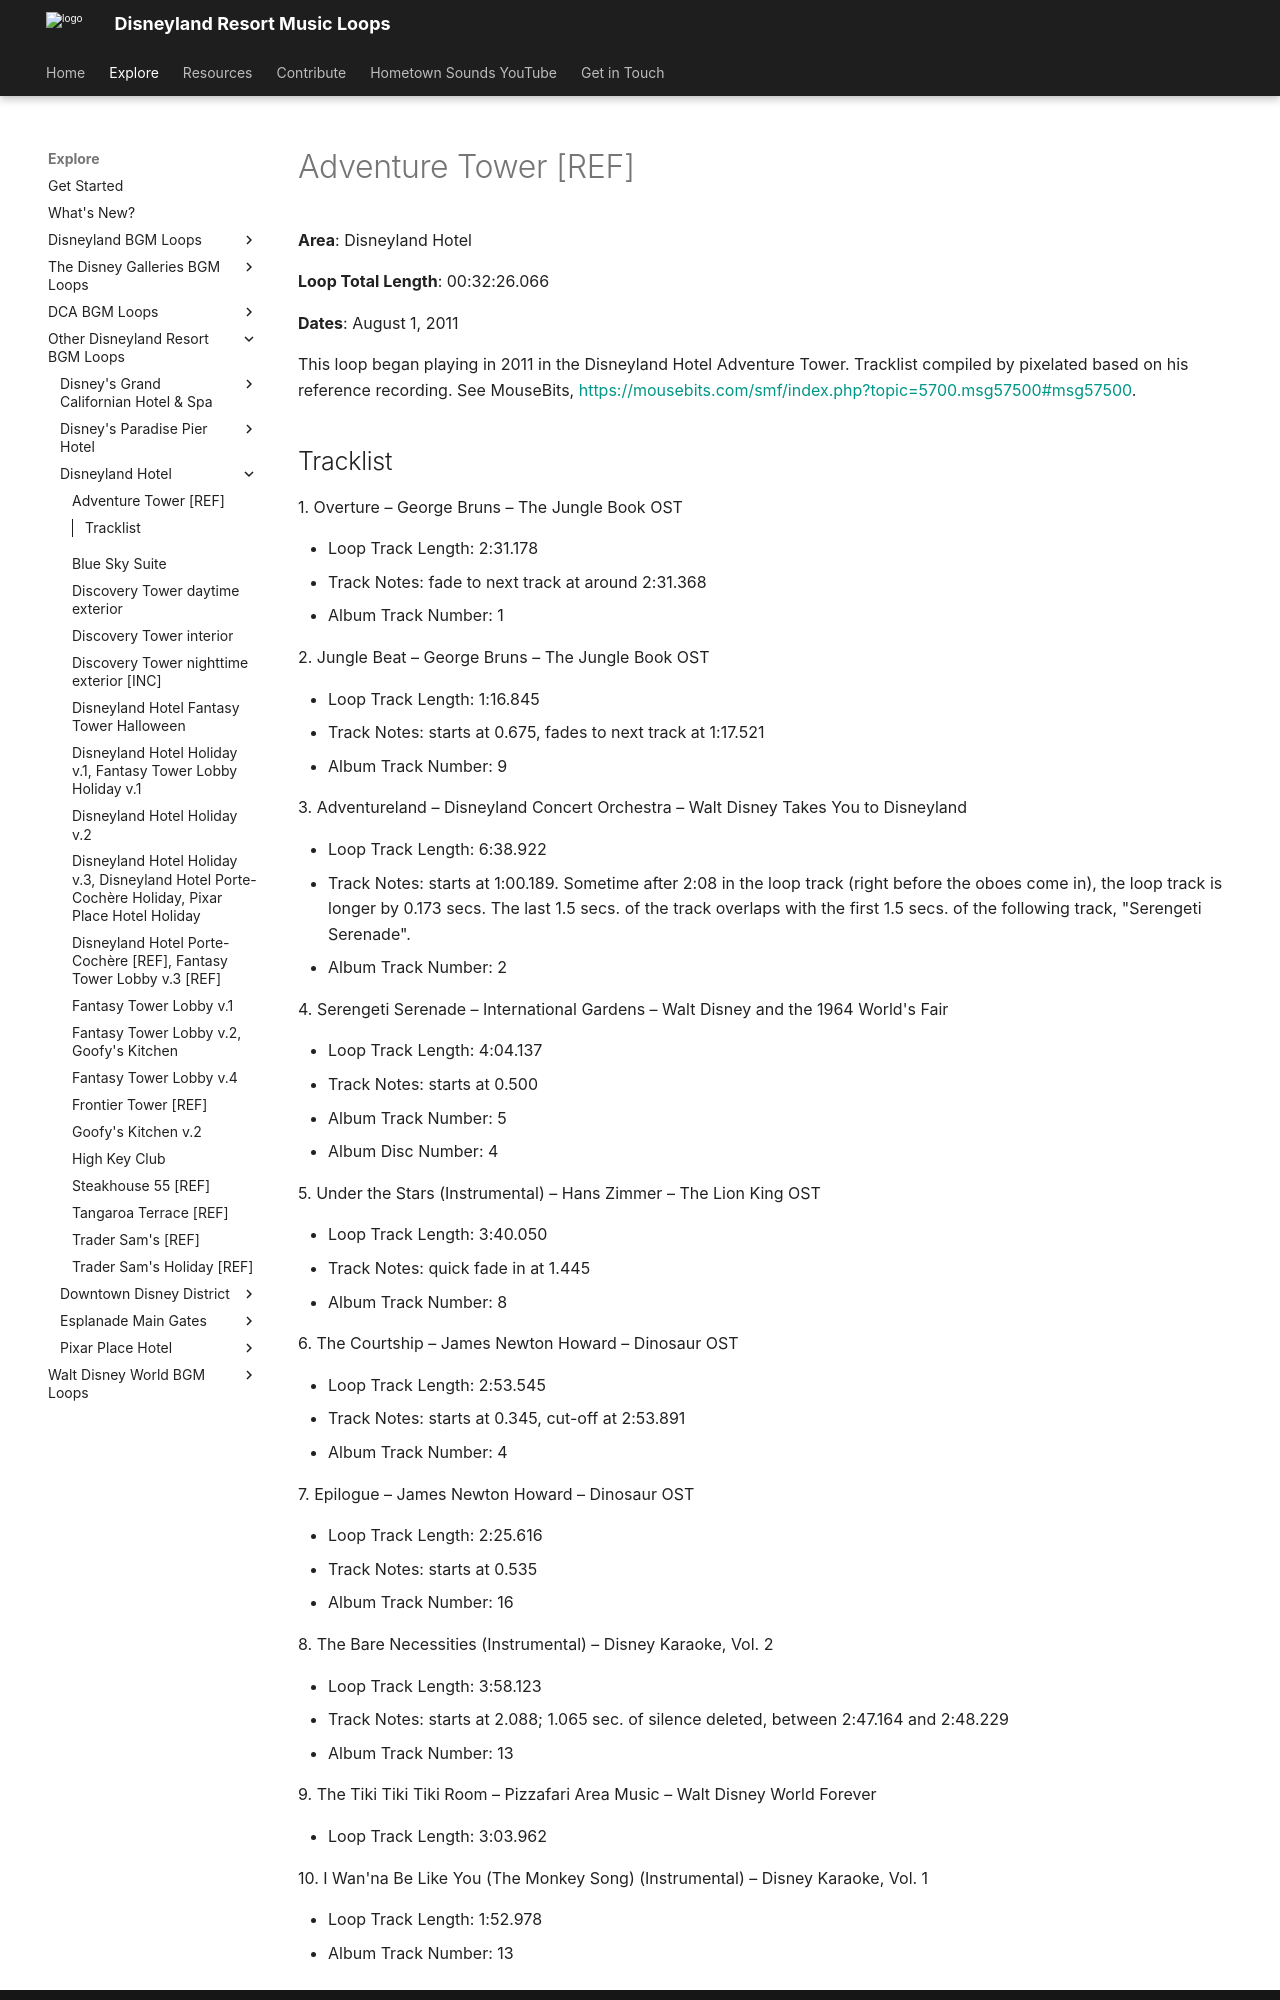

repository: SSrustworthy/DLRML-docs · page: explore/Other/Disneyland Hotel/Adventure_Tower/index.html · generator: mkdocs

# Adventure Tower [REF]

**Area**: Disneyland Hotel

**Loop Total Length**: 00:32:26.066

**Dates**: August 1, 2011

This loop began playing in 2011 in the Disneyland Hotel Adventure Tower. Tracklist compiled by pixelated based on his reference recording. See MouseBits, [https://mousebits.com/smf/index.php?topic=5700.msg57500#msg57500](https://mousebits.com/smf/index.php?topic=5700.msg57500#msg57500).
